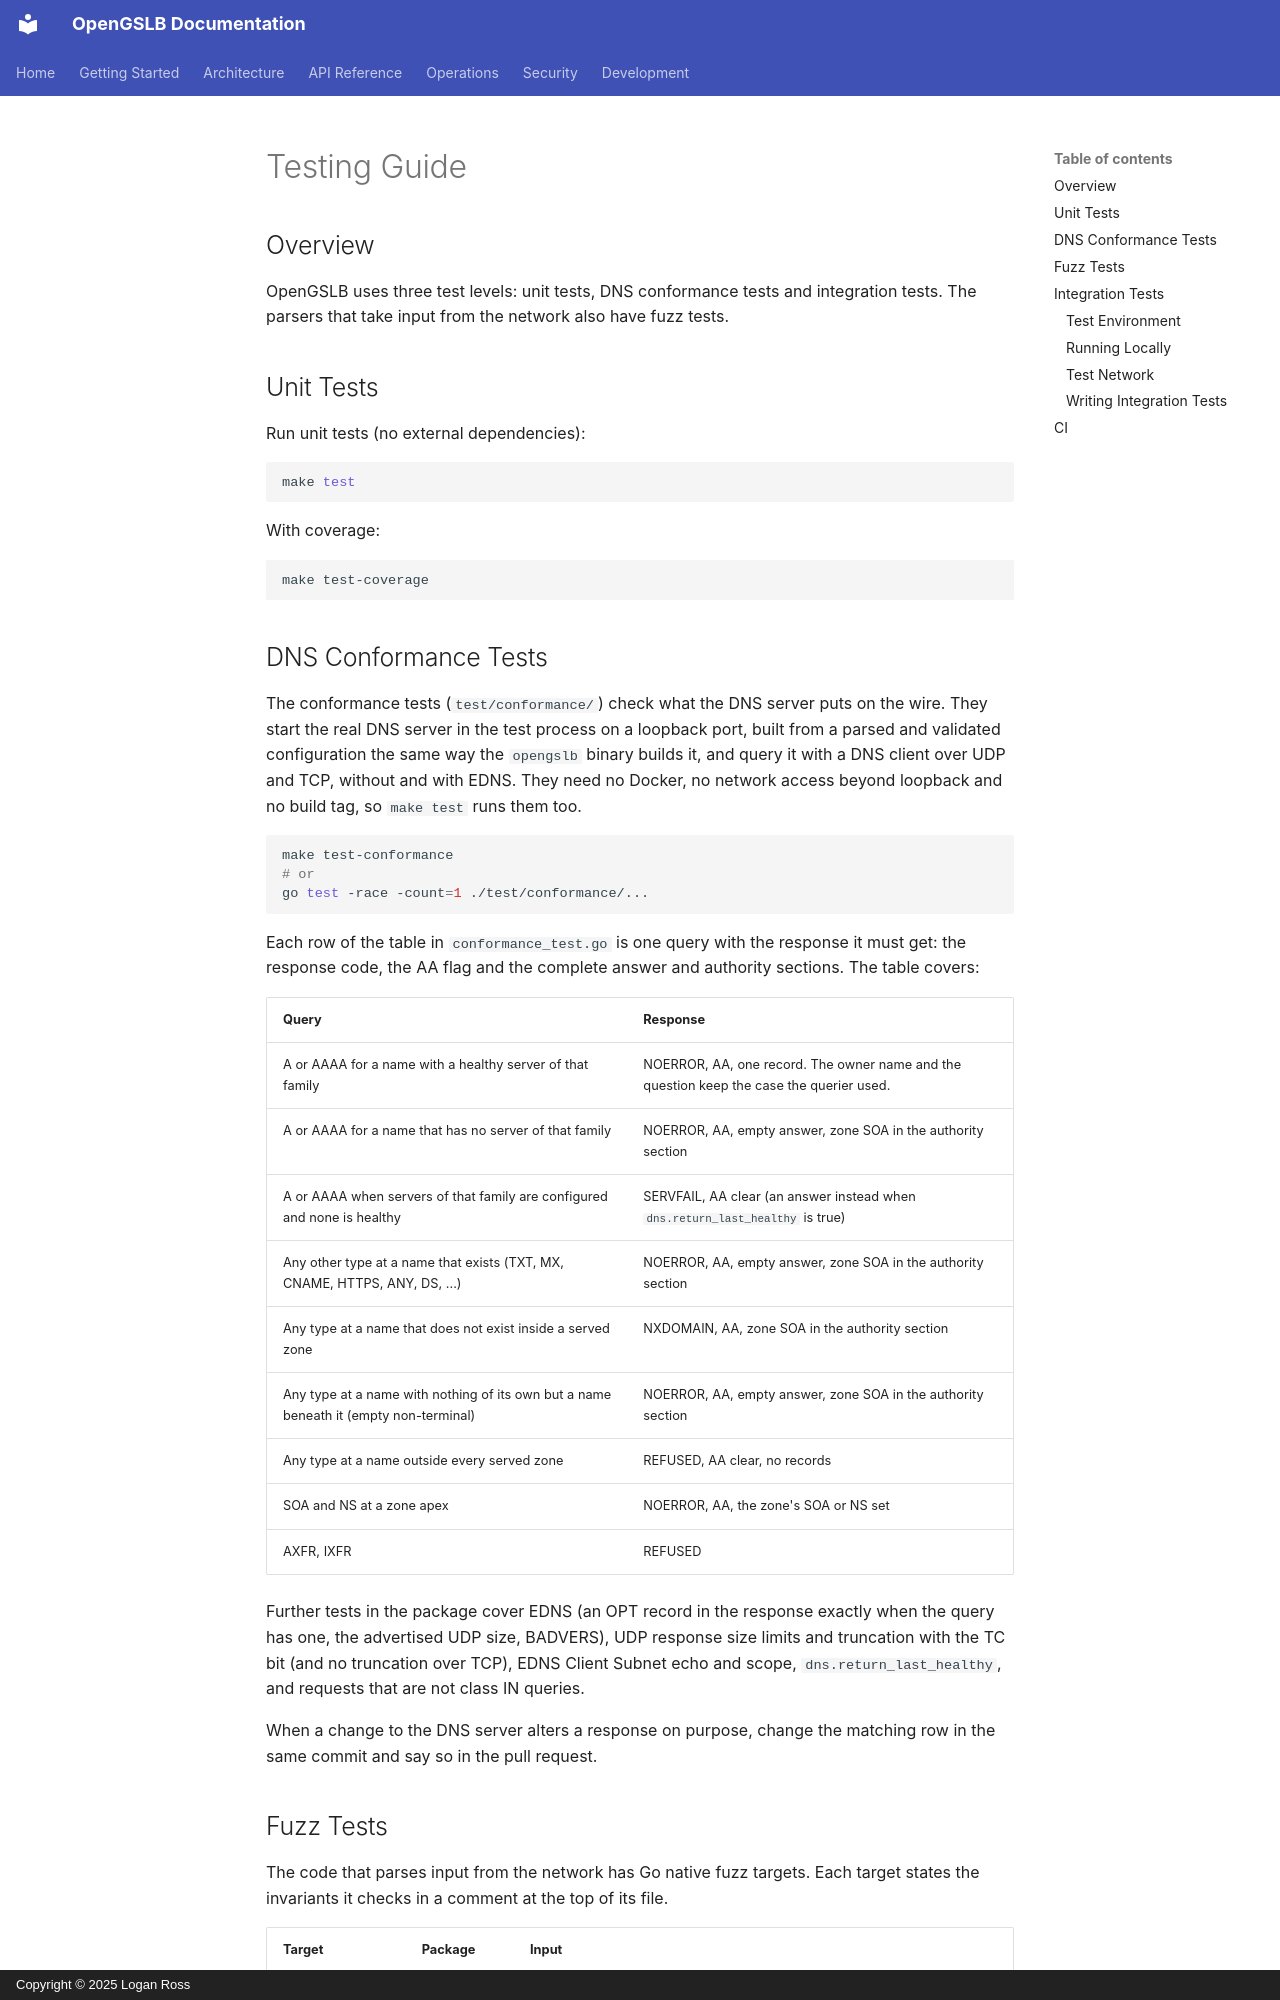

repository: LoganRossUS/OpenGSLB · page: testing/index.html · generator: mkdocs · copyright: Copyright © 2025 Logan Ross

# Testing Guide

## Overview

OpenGSLB uses three test levels: unit tests, DNS conformance tests and integration tests. The parsers that take input from the network also have fuzz tests.

## Unit Tests

Run unit tests (no external dependencies):

```bash
make test
```

With coverage:

```bash
make test-coverage
```

## DNS Conformance Tests

The conformance tests (`test/conformance/`) check what the DNS server puts on the wire. They start the real DNS server in the test process on a loopback port, built from a parsed and validated configuration the same way the `opengslb` binary builds it, and query it with a DNS client over UDP and TCP, without and with EDNS. They need no Docker, no network access beyond loopback and no build tag, so `make test` runs them too.

```bash
make test-conformance
# or
go test -race -count=1 ./test/conformance/...
```

Each row of the table in `conformance_test.go` is one query with the response it must get: the response code, the AA flag and the complete answer and authority sections. The table covers:

| Query | Response |
|-------|----------|
| A or AAAA for a name with a healthy server of that family | NOERROR, AA, one record. The owner name and the question keep the case the querier used. |
| A or AAAA for a name that has no server of that family | NOERROR, AA, empty answer, zone SOA in the authority section |
| A or AAAA when servers of that family are configured and none is healthy | SERVFAIL, AA clear (an answer instead when `dns.return_last_healthy` is true) |
| Any other type at a name that exists (TXT, MX, CNAME, HTTPS, ANY, DS, ...) | NOERROR, AA, empty answer, zone SOA in the authority section |
| Any type at a name that does not exist inside a served zone | NXDOMAIN, AA, zone SOA in the authority section |
| Any type at a name with nothing of its own but a name beneath it (empty non-terminal) | NOERROR, AA, empty answer, zone SOA in the authority section |
| Any type at a name outside every served zone | REFUSED, AA clear, no records |
| SOA and NS at a zone apex | NOERROR, AA, the zone's SOA or NS set |
| AXFR, IXFR | REFUSED |

Further tests in the package cover EDNS (an OPT record in the response exactly when the query has one, the advertised UDP size, BADVERS), UDP response size limits and truncation with the TC bit (and no truncation over TCP), EDNS Client Subnet echo and scope, `dns.return_last_healthy`, and requests that are not class IN queries.

When a change to the DNS server alters a response on purpose, change the matching row in the same commit and say so in the pull request.
